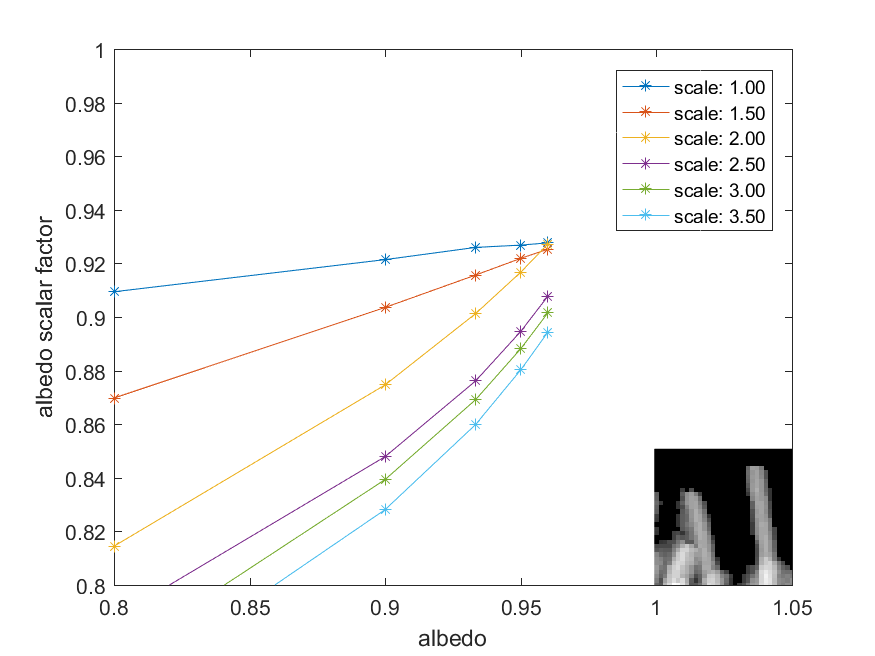

Values plotted in this chart, from the file beside it:
9.094161987304687500e-01, 9.214172363281250000e-01, 9.259719848632812500e-01, 9.268264770507812500e-01, 9.276657104492187500e-01
8.697509765625000000e-01, 9.035720825195312500e-01, 9.156570434570312500e-01, 9.218826293945312500e-01, 9.252929687500000000e-01
8.144454956054687500e-01, 8.746719360351562500e-01, 9.012680053710937500e-01, 9.167480468750000000e-01, 9.272384643554687500e-01
7.876510620117187500e-01, 8.478927612304687500e-01, 8.761215209960937500e-01, 8.946304321289062500e-01, 9.077682495117187500e-01
7.729110717773437500e-01, 8.393554687500000000e-01, 8.691406250000000000e-01, 8.881607055664062500e-01, 9.015731811523437500e-01
7.589187622070312500e-01, 8.281250000000000000e-01, 8.598556518554687500e-01, 8.802795410156250000e-01, 8.943557739257812500e-01
